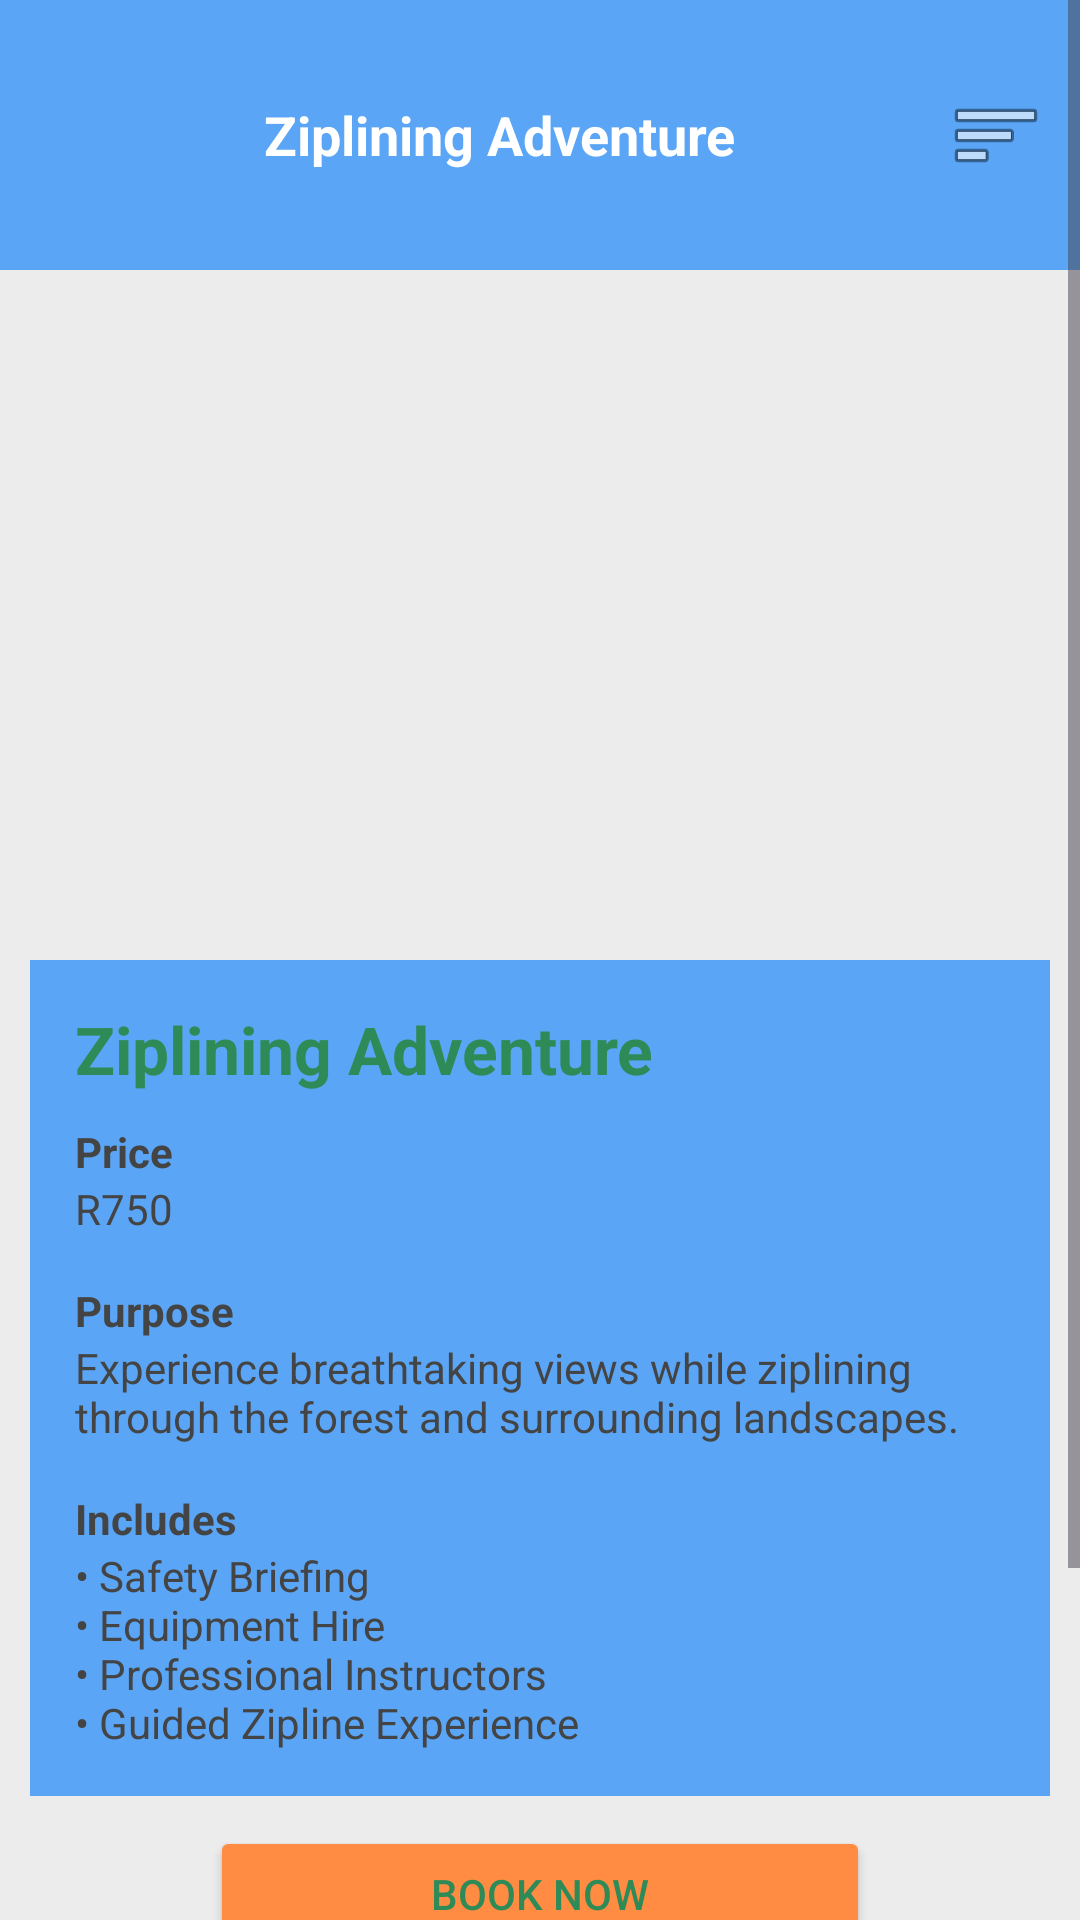

Write the Android layout XML for this screen, with the resource values it uses.
<!-- AndroidManifest.xml: application theme Theme.AdventureEscapeSA -->
<!-- res/layout/activity_ziplining.xml -->
<?xml version="1.0" encoding="utf-8"?>
<ScrollView xmlns:android="http://schemas.android.com/apk/res/android"
    android:layout_width="match_parent"
    android:layout_height="match_parent"
    android:background="#ECECEC">

    <LinearLayout
        android:layout_width="match_parent"
        android:layout_height="wrap_content"
        android:orientation="vertical">

        

        <LinearLayout
            android:layout_width="match_parent"
            android:layout_height="90dp"
            android:background="#5AA5F5"
            android:orientation="horizontal"
            android:gravity="center_vertical"
            android:padding="8dp">

            <ImageView
                android:id="@+id/imgLogo"
                android:layout_width="70dp"
                android:layout_height="70dp"
                android:src="@drawable/logo"/>

            <TextView
                android:layout_width="0dp"
                android:layout_height="wrap_content"
                android:layout_weight="1"
                android:layout_marginStart="10dp"
                android:text="Ziplining Adventure"
                android:textColor="#FFFFFF"
                android:textSize="18sp"
                android:textStyle="bold"/>

            <ImageButton
                android:id="@+id/btnMenu"
                android:layout_width="40dp"
                android:layout_height="40dp"
                android:background="@android:color/transparent"
                android:src="@android:drawable/ic_menu_sort_by_size"/>

        </LinearLayout>

        

        <ImageView
            android:layout_width="match_parent"
            android:layout_height="220dp"
            android:scaleType="centerCrop"
            android:src="@drawable/ziplining"/>

        

        <LinearLayout
            android:layout_width="match_parent"
            android:layout_height="wrap_content"
            android:layout_margin="10dp"
            android:background="#5AA5F5"
            android:orientation="vertical"
            android:padding="15dp">

            <TextView
                android:layout_width="wrap_content"
                android:layout_height="wrap_content"
                android:text="Ziplining Adventure"
                android:textSize="22sp"
                android:textStyle="bold"
                android:textColor="#2E8B57"/>

            

            <TextView
                android:layout_width="wrap_content"
                android:layout_height="wrap_content"
                android:layout_marginTop="10dp"
                android:text="Price"
                android:textStyle="bold"
                android:textColor="#444444"/>

            <TextView
                android:layout_width="wrap_content"
                android:layout_height="wrap_content"
                android:text="R750"
                android:textColor="#444444"/>

            

            <TextView
                android:layout_width="wrap_content"
                android:layout_height="wrap_content"
                android:layout_marginTop="15dp"
                android:text="Purpose"
                android:textStyle="bold"
                android:textColor="#444444"/>

            <TextView
                android:layout_width="match_parent"
                android:layout_height="wrap_content"
                android:text="Experience breathtaking views while ziplining through the forest and surrounding landscapes."
                android:textColor="#444444"/>

            

            <TextView
                android:layout_width="wrap_content"
                android:layout_height="wrap_content"
                android:layout_marginTop="15dp"
                android:text="Includes"
                android:textStyle="bold"
                android:textColor="#444444"/>

            <TextView
                android:layout_width="match_parent"
                android:layout_height="wrap_content"
                android:text="• Safety Briefing&#10;• Equipment Hire&#10;• Professional Instructors&#10;• Guided Zipline Experience"
                android:textColor="#444444"/>

        </LinearLayout>

        

        <Button
            android:id="@+id/btnBookNow"
            android:layout_width="220dp"
            android:layout_height="45dp"
            android:layout_gravity="center"
            android:text="Book Now"
            android:textColor="#2E8B57"
            android:backgroundTint="#FF8C42"/>

        

        <Button
            android:id="@+id/btnQuote"
            android:layout_width="220dp"
            android:layout_height="45dp"
            android:layout_gravity="center"
            android:layout_marginTop="10dp"
            android:text="Request Quote"
            android:textColor="#2E8B57"
            android:backgroundTint="#FF8C42"/>

        

        <Button
            android:id="@+id/btnBack"
            android:layout_width="220dp"
            android:layout_height="45dp"
            android:layout_gravity="center"
            android:layout_marginTop="10dp"
            android:layout_marginBottom="20dp"
            android:text="Back"
            android:textColor="#2E8B57"
            android:backgroundTint="#FF8C42"/>

    </LinearLayout>

</ScrollView>
<!-- resources referenced by this layout -->
<resources>
  <style name="Theme.AdventureEscapeSA" parent="Base.Theme.AdventureEscapeSA" />
  <style name="Base.Theme.AdventureEscapeSA" parent="Theme.Material3.DayNight.NoActionBar">
          
          
      </style>
</resources>
